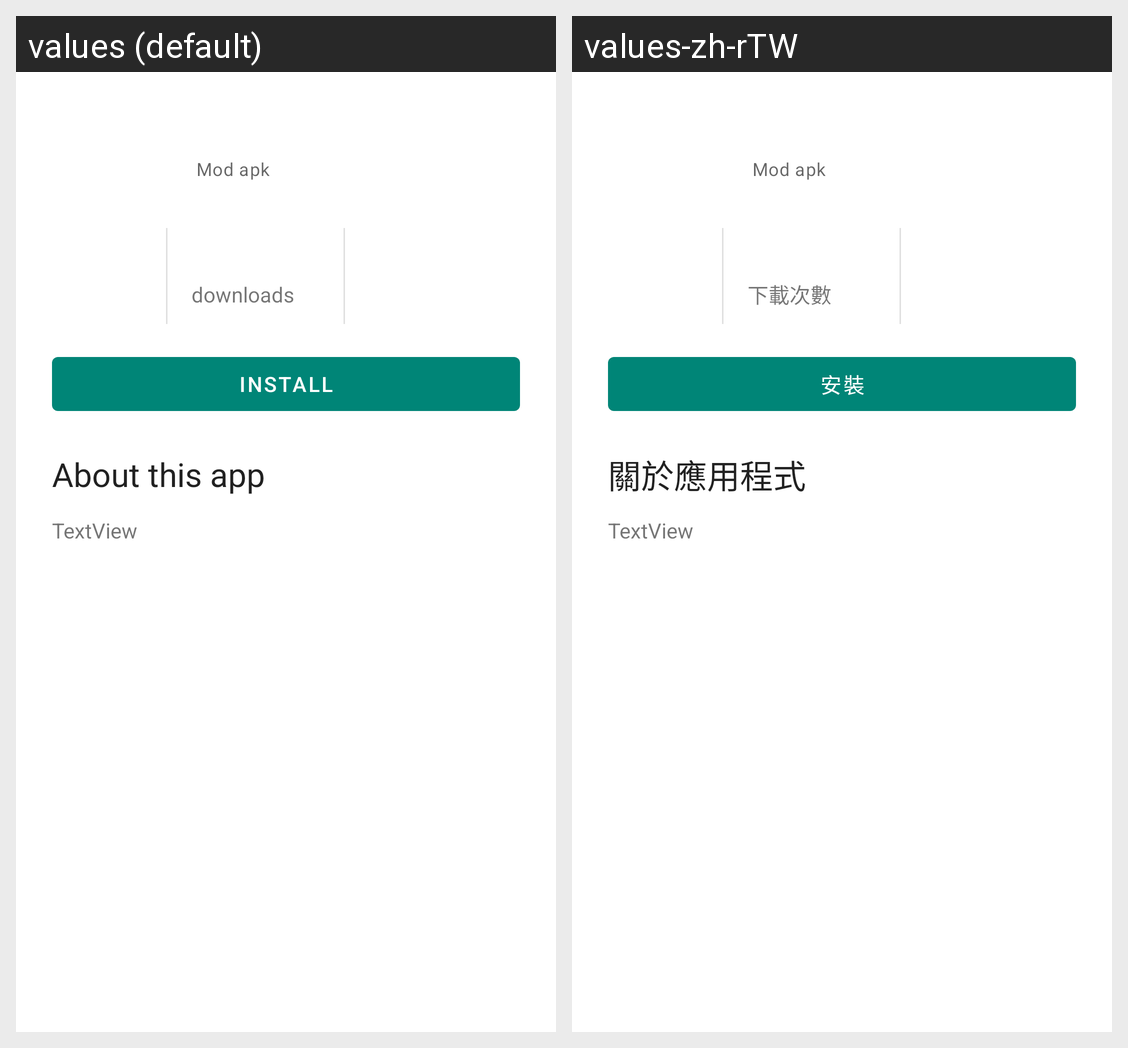

Here is an Android app screen in its default locale and in the app's own translations. Write out the translated-string differences for the strings that appear on this screen.
Android screen res/layout/content_description.xml rendered under 2 locales, left to right: values (default), values-zh-rTW. Device: Nexus 5 (rendered at 1080×1920; each locale shown at half size, 540×960, under a caption strip naming it); theme AppTheme.
Strings drawn on this screen, with the default value and each locale's value (text and hints the layout hard-codes, and strings that could not be matched under every locale, appear in the picture but are not listed):

downloads
  values: downloads
  values-zh-rTW: 下載次數

mod_apk
  values: Mod apk
  values-zh-rTW: Mod apk

about_this_app
  values: About this app
  values-zh-rTW: 關於應用程式

install
  values: Install
  values-zh-rTW: 安裝
